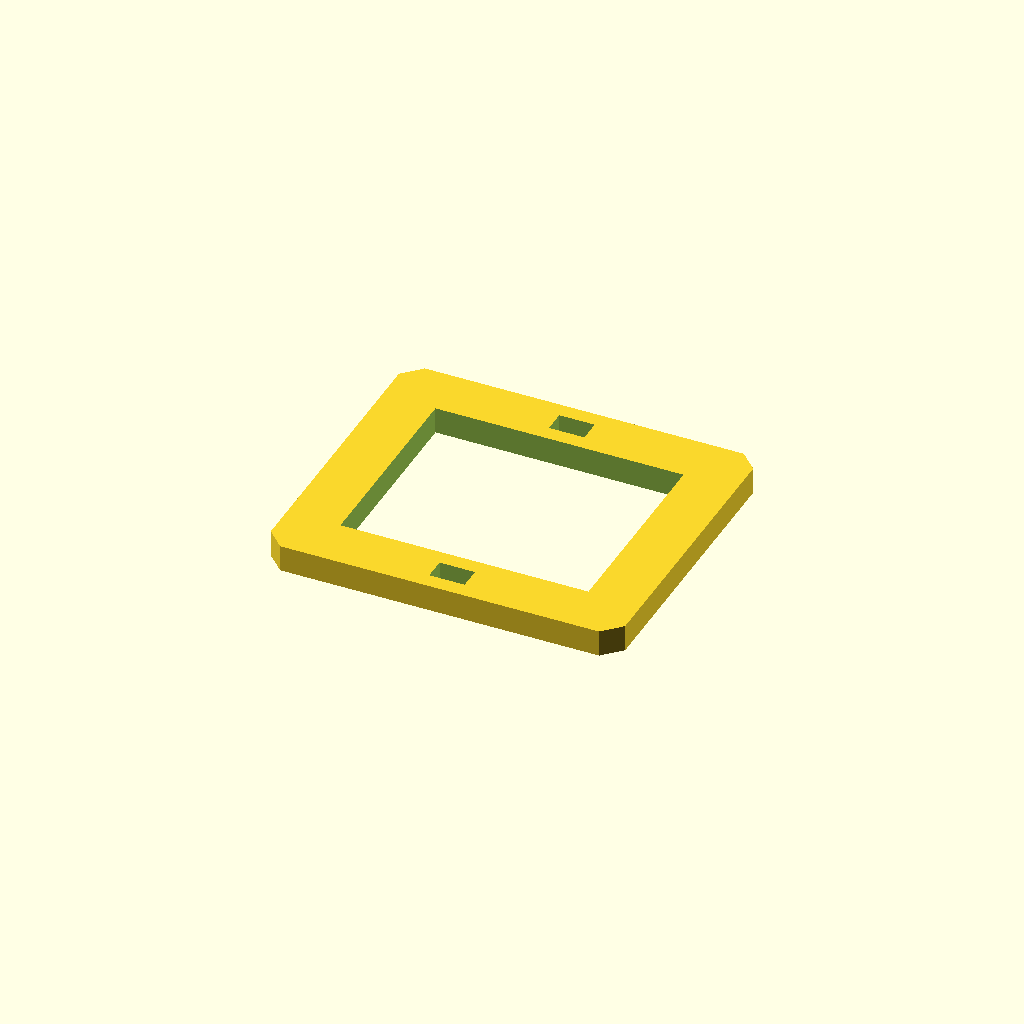
Cell 1: rendered with the file's own defaults.
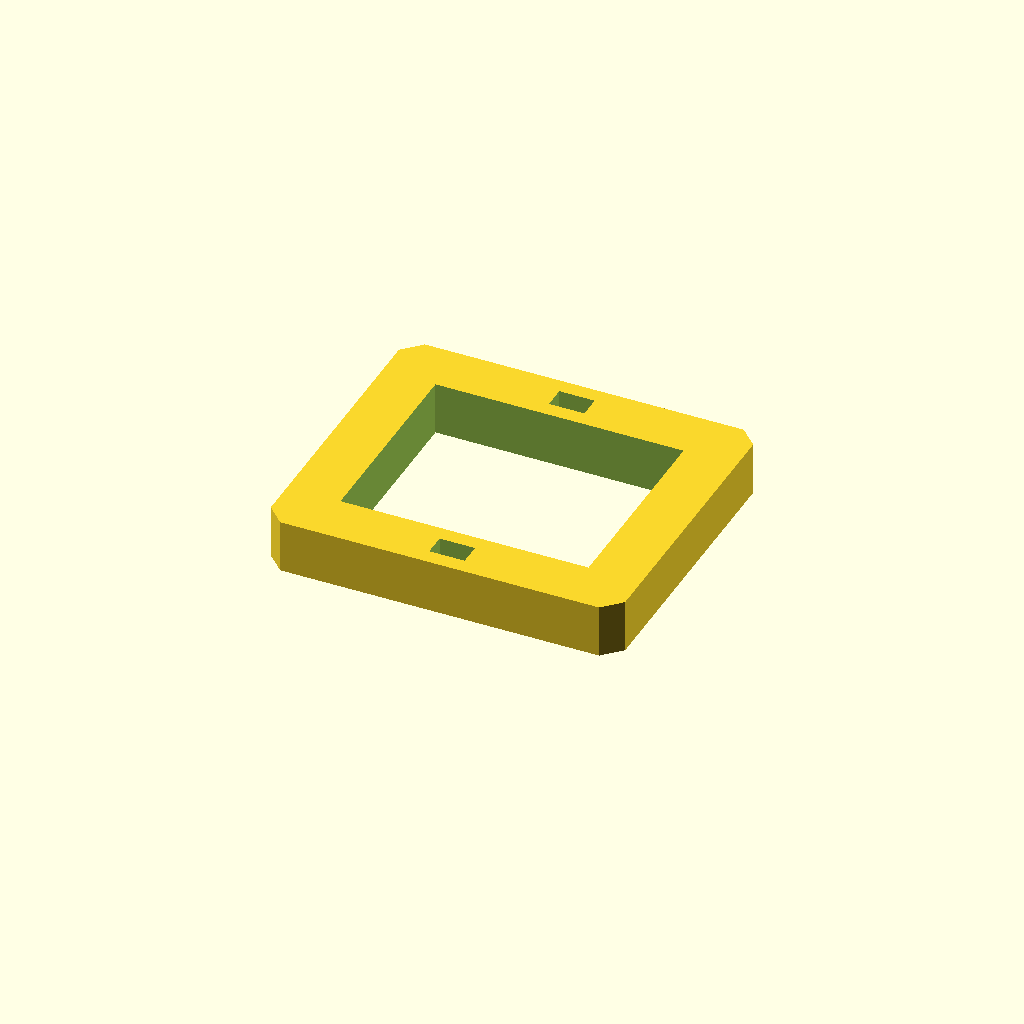
Cell 2 — plate_t set to 12, the other parameters unchanged.
All cells are drawn from one camera (rotation 55°, 0°, 25°, orthographic, colour scheme Cornfield), so only the parameter changes between them.
OpenSCAD source file optional_data/data/sketch3/frameplates/part_0223.scad:
$fn = 32;

// ----------------------------------------------------------------------
// Frame plate: 80 x 70 frame, 12 mm rails
// ----------------------------------------------------------------------

// --- parameters (mm) ---
plate_l = 80;             // plate length, X
plate_w = 70;             // plate width, Y
plate_t = 6;              // plate thickness, Z (extrusion height)
corner_c = 4;             // corner chamfer
frame_bar = 12;           // frame rail width
slot_l = 8;               // adjustment slot length
slot_w = 5;               // adjustment slot width

win_l = plate_l - 2 * frame_bar;  // window length
win_w = plate_w - 2 * frame_bar;  // window width

profile = [[4, 0], [76, 0], [80, 4], [80, 66], [76, 70], [4, 70], [0, 66], [0, 4]];  // primary outline, 8 points, counter clockwise
void_1 = [[12, 12], [68, 12], [68, 58], [12, 58]];  // the window, 4 points
void_2 = [[36, 3.5], [44, 3.5], [44, 8.5], [36, 8.5]];  // adjustment slot, 4 points
void_3 = [[36, 61.5], [44, 61.5], [44, 66.5], [36, 66.5]];  // adjustment slot, 4 points

// --- the one profile operation ---
difference() {
  linear_extrude(height = plate_t) polygon(points = profile);
  translate([0, 0, -1])
    linear_extrude(height = plate_t + 2) polygon(points = void_1);
  translate([0, 0, -1])
    linear_extrude(height = plate_t + 2) polygon(points = void_2);
  translate([0, 0, -1])
    linear_extrude(height = plate_t + 2) polygon(points = void_3);
}
Customizer parameters (derived from the source; name, type, default, range or options):
plate_l: number, default 80
plate_w: number, default 70
plate_t: number, default 6
corner_c: number, default 4
frame_bar: number, default 12
slot_l: number, default 8
slot_w: number, default 5
